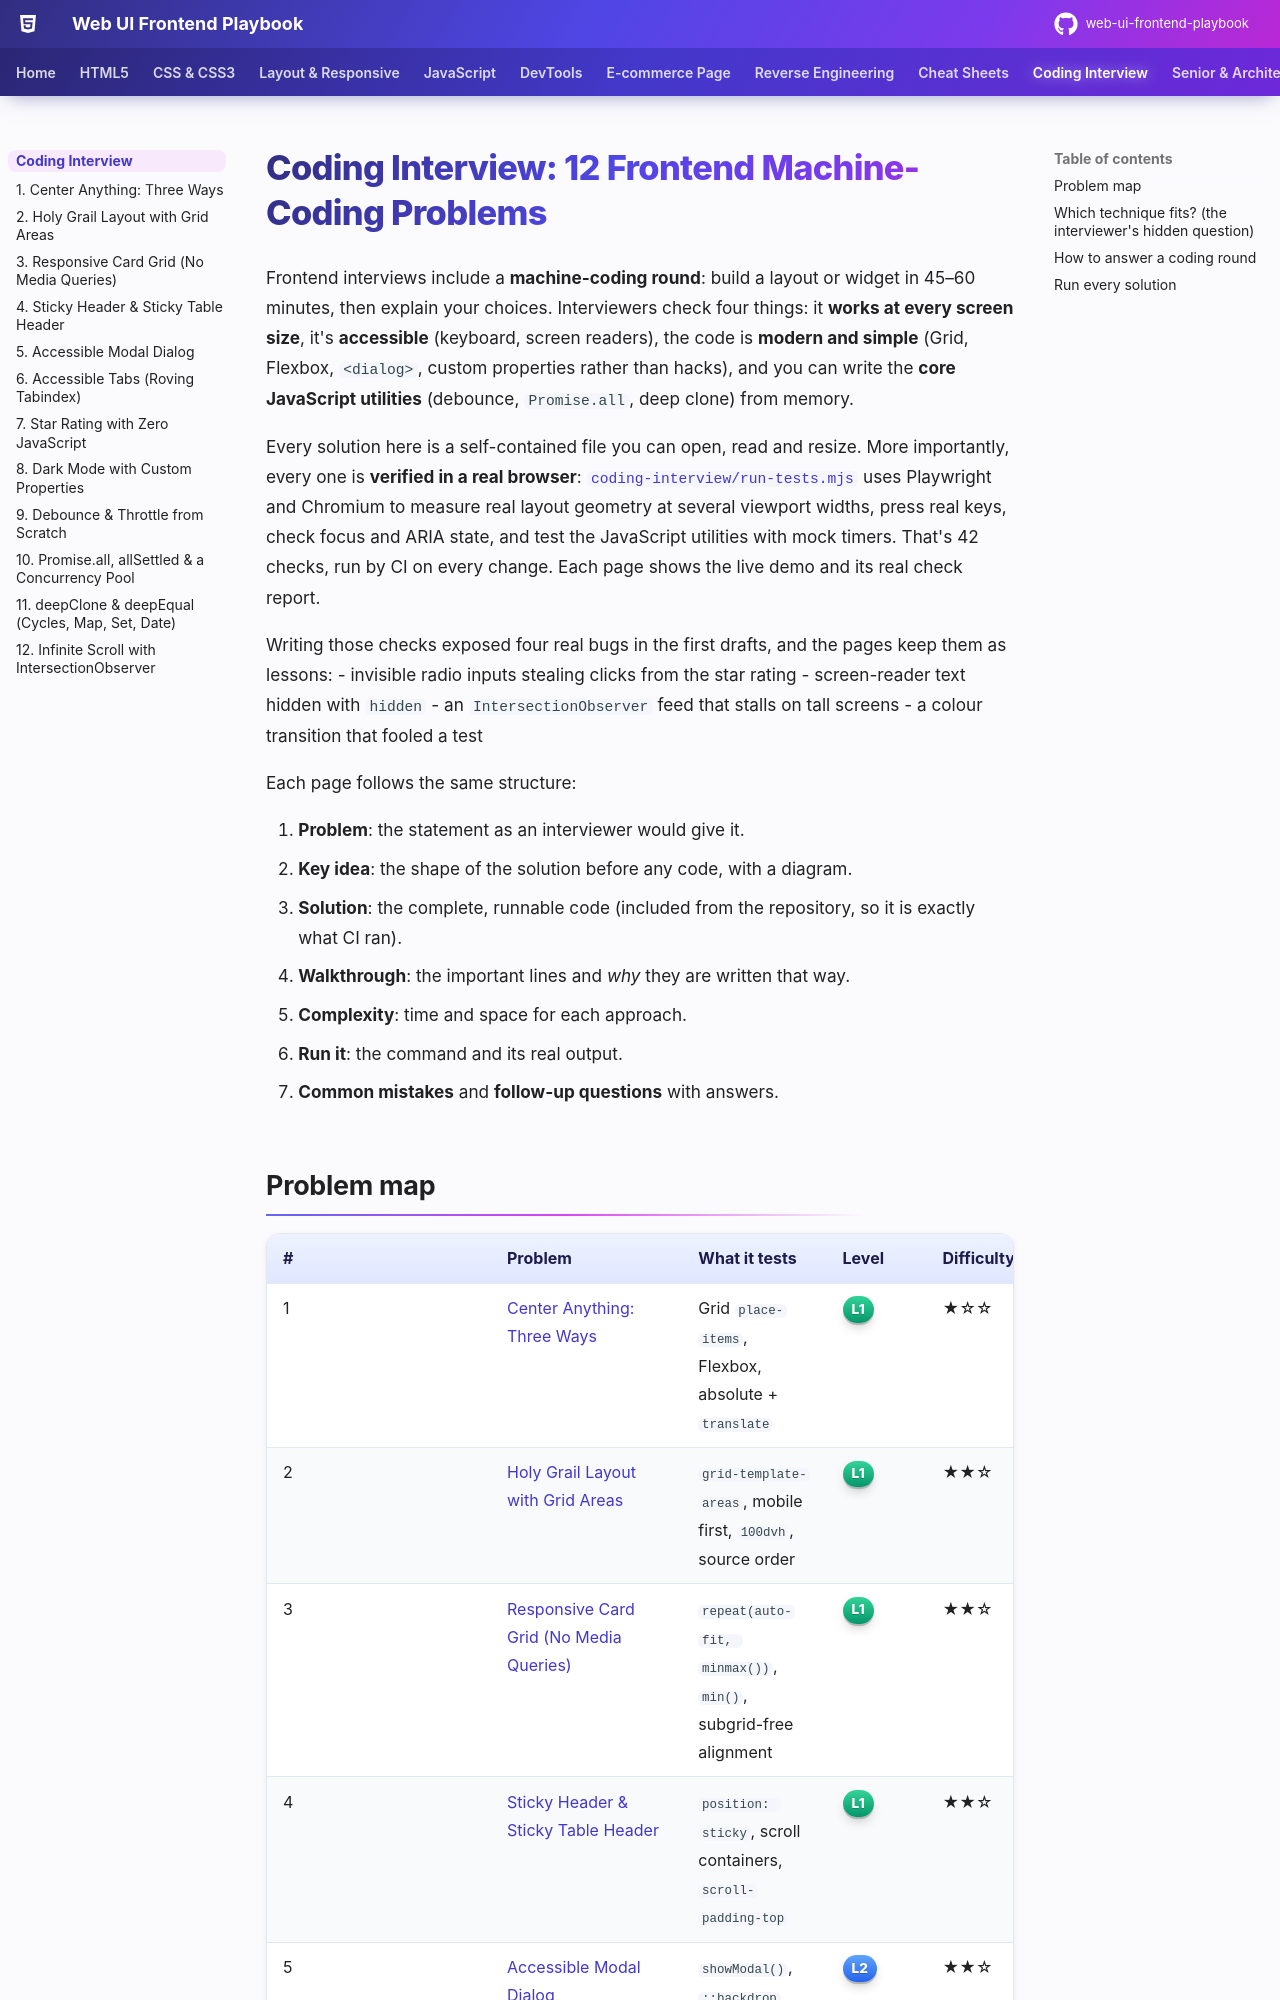

repository: khiruashish/web-ui-frontend-playbook · page: coding-interview/index.html · generator: mkdocs

# Coding Interview: 12 Frontend Machine-Coding Problems

Frontend interviews include a **machine-coding round**: build a layout or widget in 45–60 minutes, then explain your choices.
Interviewers check four things: it **works at every screen size**, it's **accessible** (keyboard, screen readers), the code is
**modern and simple** (Grid, Flexbox, `<dialog>`, custom properties rather than hacks), and you can write the **core JavaScript utilities**
(debounce, `Promise.all`, deep clone) from memory.

Every solution here is a self-contained file you can open, read and resize. More importantly, every one is **verified in a real browser**:
[`coding-interview/run-tests.mjs`](https://github.com/khiruashish/web-ui-frontend-playbook/blob/main/coding-interview/run-tests.mjs)
uses Playwright and Chromium to measure real layout geometry at several viewport widths, press real keys, check focus and ARIA state,
and test the JavaScript utilities with mock timers. That's 42 checks, run by CI on every change. Each page shows the live demo and its real check report.

Writing those checks exposed four real bugs in the first drafts, and the pages keep them as lessons:
- invisible radio inputs stealing clicks from the star rating
- screen-reader text hidden with `hidden`
- an `IntersectionObserver` feed that stalls on tall screens
- a colour transition that fooled a test

Each page follows the same structure:

1. **Problem**: the statement as an interviewer would give it.
2. **Key idea**: the shape of the solution before any code, with a diagram.
3. **Solution**: the complete, runnable code (included from the repository, so it is exactly what CI ran).
4. **Walkthrough**: the important lines and *why* they are written that way.
5. **Complexity**: time and space for each approach.
6. **Run it**: the command and its real output.
7. **Common mistakes** and **follow-up questions** with answers.
